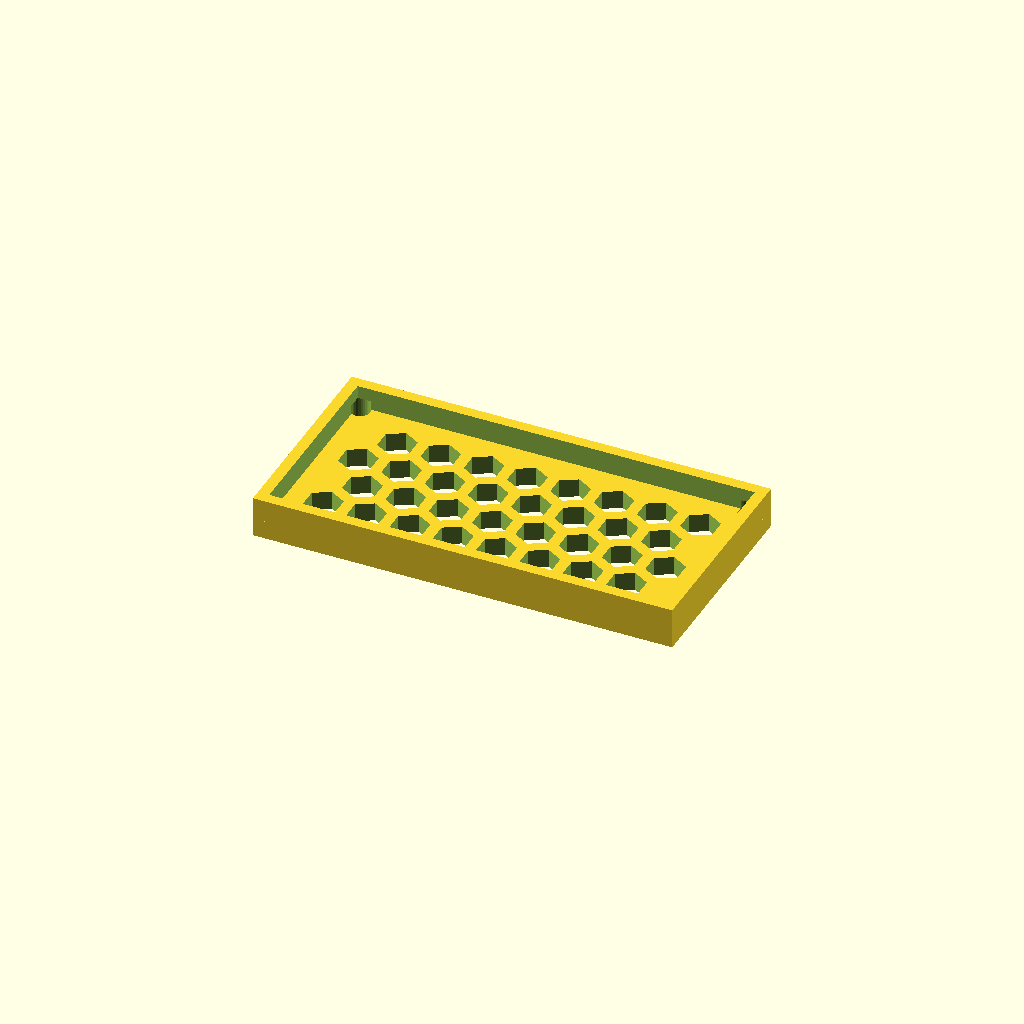
Cell 1 — every parameter at its default value.
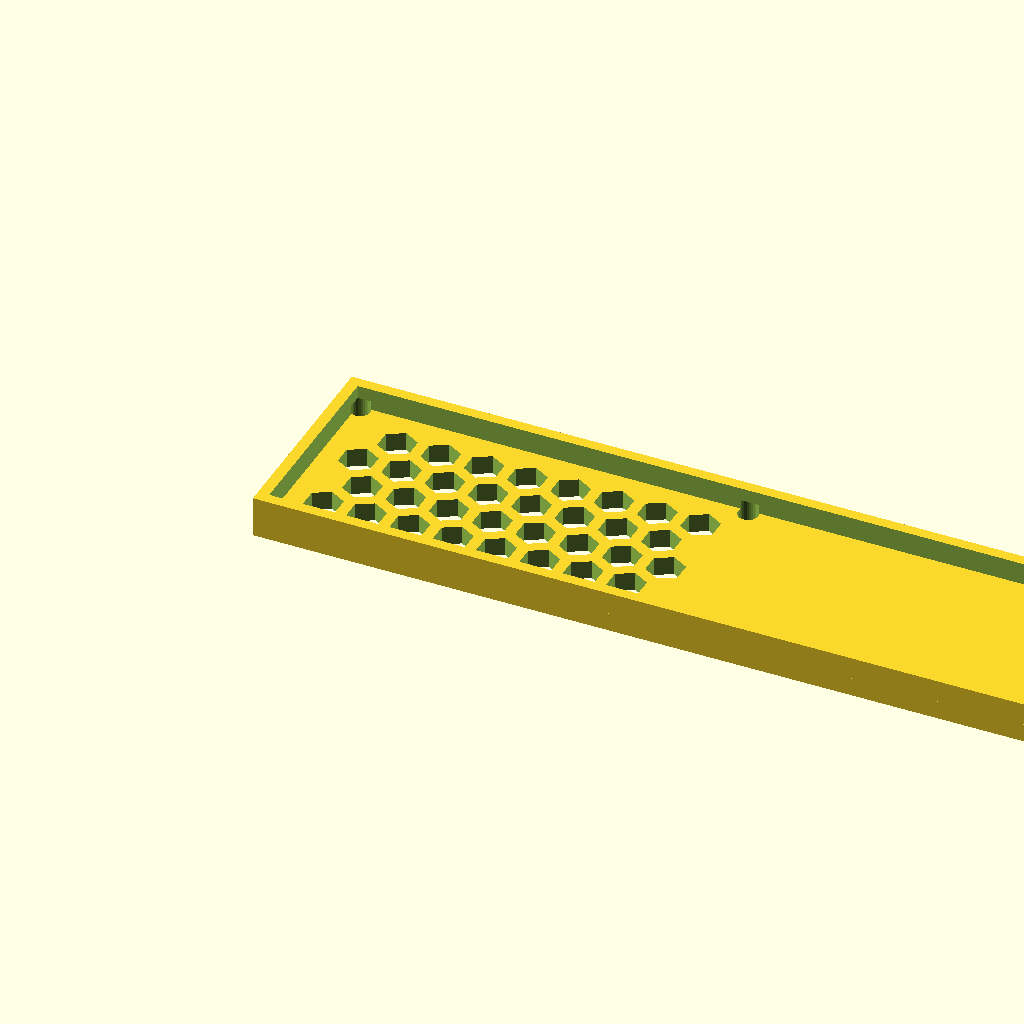
Cell 2 — panel_w set to 225.82, the other parameters unchanged.
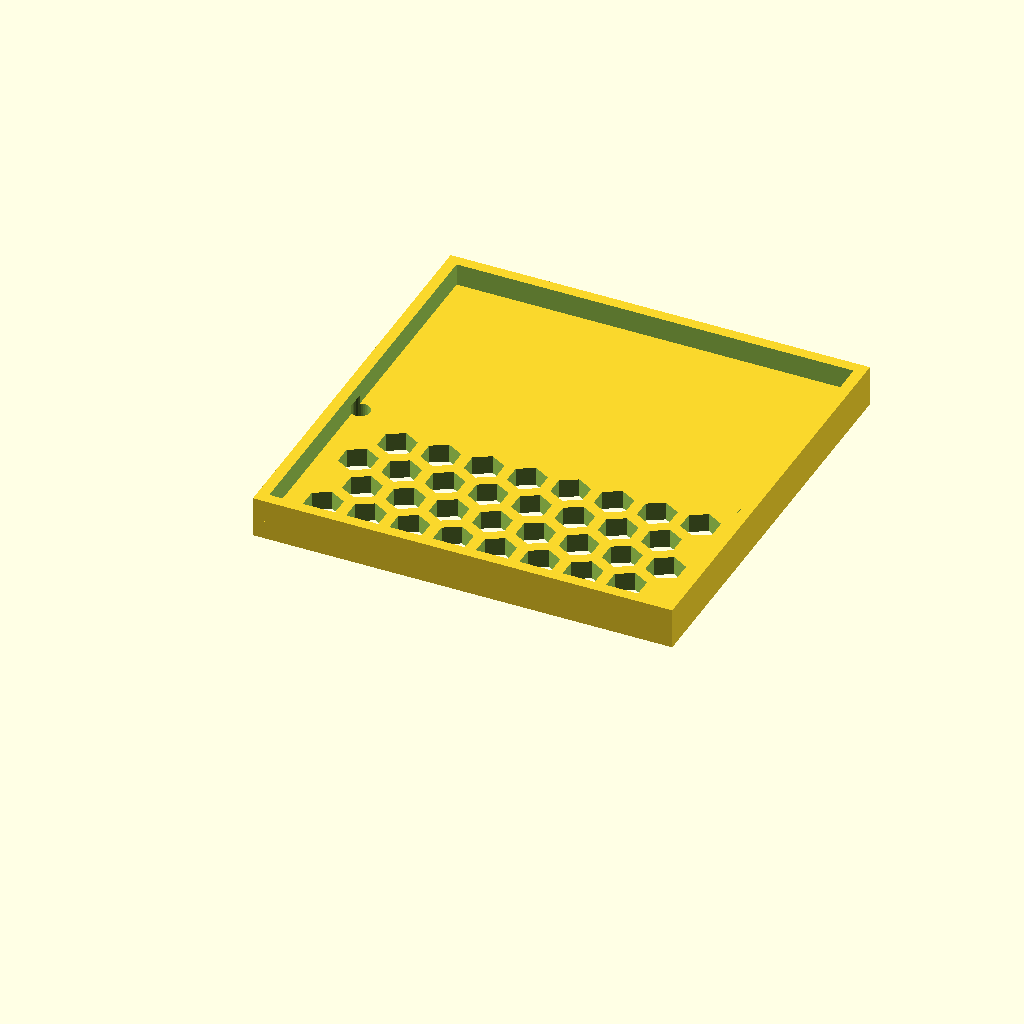
Cell 3: the same model with panel_d = 114.18.
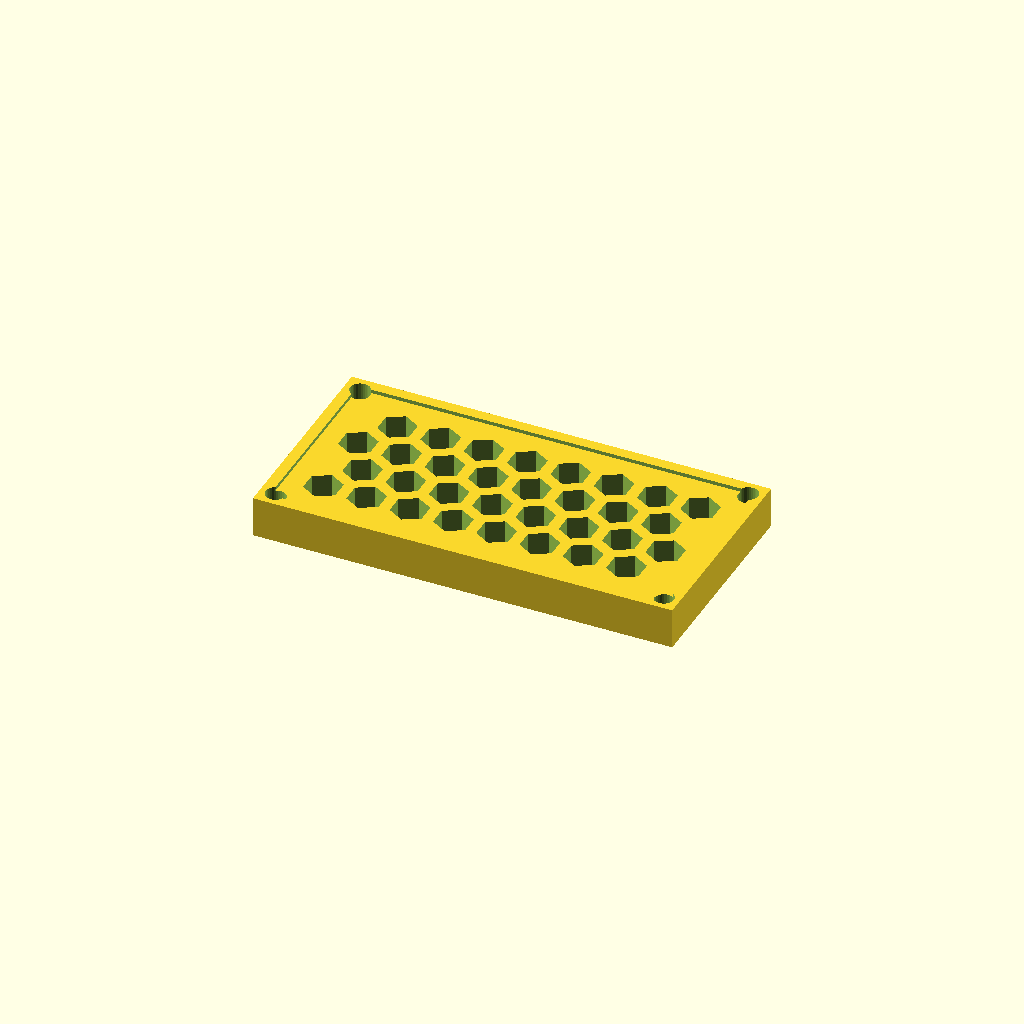
Cell 4: the same model with thick = 10.
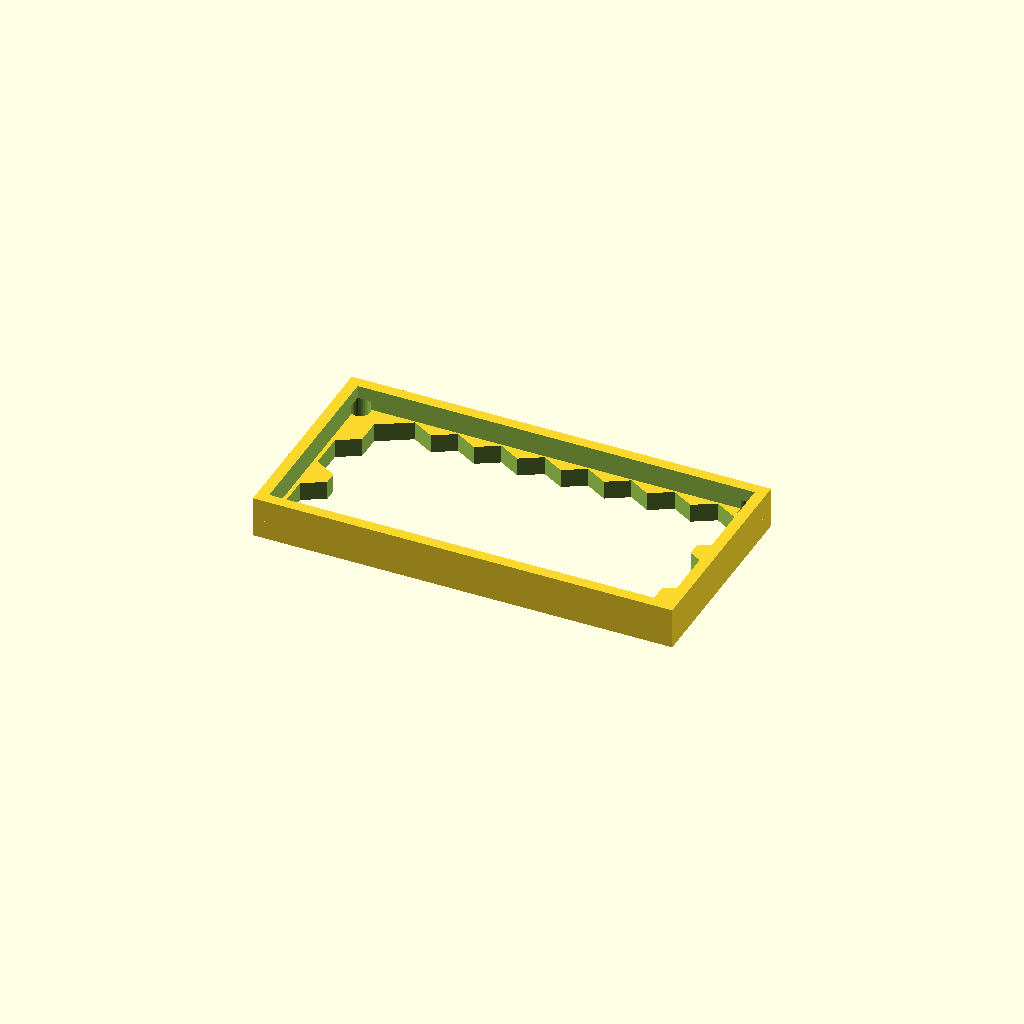
Cell 5: cell_r = 10 (everything else at default).
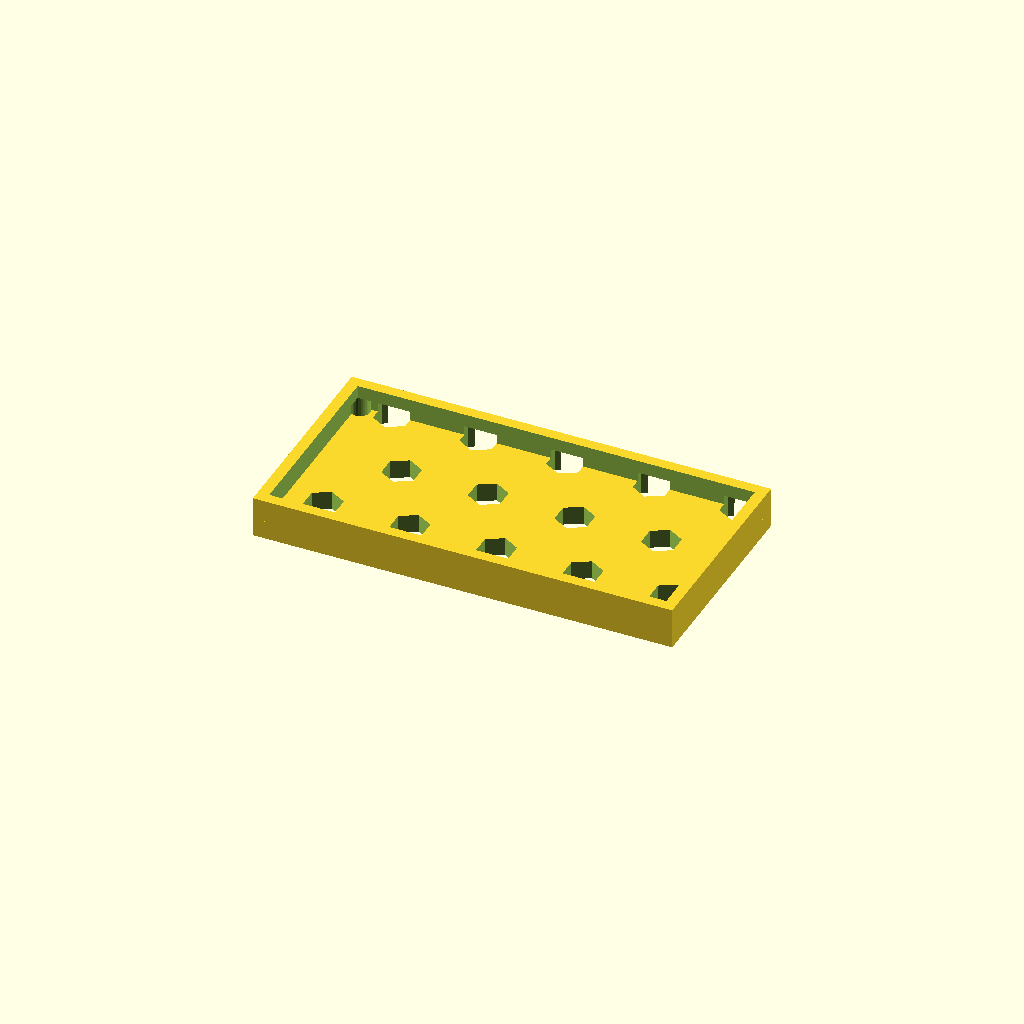
Cell 6: pitch = 23.32 (everything else at default).
All cells are drawn from one camera (rotation 55°, 0°, 25°, orthographic, colour scheme Cornfield), so only the parameter changes between them.
OpenSCAD source file optional_data/data/gen3/hexlattices/part_0079.scad:
$fn = 32;

// ----------------------------------------------------------------------
// Honeycomb panel: 112.91 x 57.09 mm, 32 cells of 10 mm
// ----------------------------------------------------------------------

// --- parameters (mm) ---
panel_w = 112.91;         // panel width
panel_d = 57.09;          // panel depth
thick = 5;                // panel thickness
cell_r = 5;               // hex cell circumradius
pitch = 11.66;            // hex cell pitch (centre to centre)
web = 3;                  // web between the cells
columns = 8;              // columns of cells
rows = 4;                 // rows of cells
cell_count = 32;          // total cells
shift_x = 12.73;          // first cell offset in x
shift_y = 13.4;           // first cell offset in y
mount_d = 5.4;            // corner mounting holes
hole_off = 4.2;           // mounting hole offset from the corners
rim_h = 11;               // rim height
rim_t = 3;                // rim wall thickness

difference() {
  union() {
    cube([panel_w, panel_d, thick]);
    /* rim around the panel, sunk 1 mm into the plate */
    translate([0, 0, thick - 1]) difference() {
      cube([panel_w, panel_d, rim_h - thick + 1]);
      translate([rim_t, rim_t, -2.5]) cube([panel_w - 2 * rim_t, panel_d - 2 * rim_t, rim_h - thick + 6]);
    }
  }
  /* hexagonal cells, point-up, cut right through the plate */
  for (row = [0 : rows - 1]) {
    for (col = [0 : columns - 1]) {
      translate([shift_x + col * pitch + (row % 2) * pitch / 2, shift_y + row * pitch * 0.866025, -2.5]) rotate([0, 0, 30]) cylinder(h = thick + 5, d = 2 * cell_r, $fn = 6);
    }
  }
  /* corner mounting holes, clear of the outer cell web */
  translate([4.2, 4.2, -2.5]) cylinder(h = thick + 5, d = mount_d);
  translate([108.71, 4.2, -2.5]) cylinder(h = thick + 5, d = mount_d);
  translate([4.2, 52.89, -2.5]) cylinder(h = thick + 5, d = mount_d);
  translate([108.71, 52.89, -2.5]) cylinder(h = thick + 5, d = mount_d);
}
Customizer parameters (derived from the source; name, type, default, range or options):
panel_w: number, default 112.91
panel_d: number, default 57.09
thick: number, default 5
cell_r: number, default 5
pitch: number, default 11.66
web: number, default 3
columns: number, default 8
rows: number, default 4
cell_count: number, default 32
shift_x: number, default 12.73
shift_y: number, default 13.4
mount_d: number, default 5.4
hole_off: number, default 4.2
rim_h: number, default 11
rim_t: number, default 3
